The GitHub repository shubhamkrpandey19/imagenet_classification contains a labelled image folder "Dataset" with 2 categories: bikes, cars. Examples follow, each with its label.

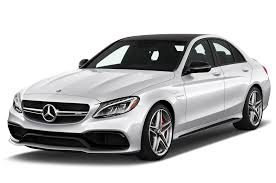
Label: cars

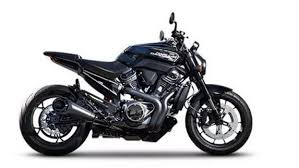
Label: bikes

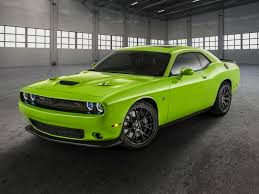
Label: cars

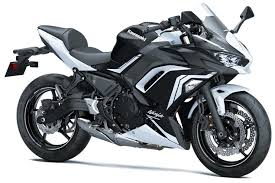
Label: bikes

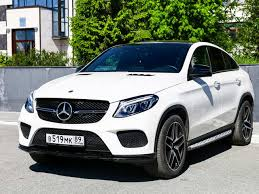
Label: cars

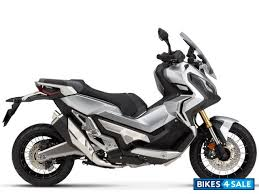
Label: bikes
